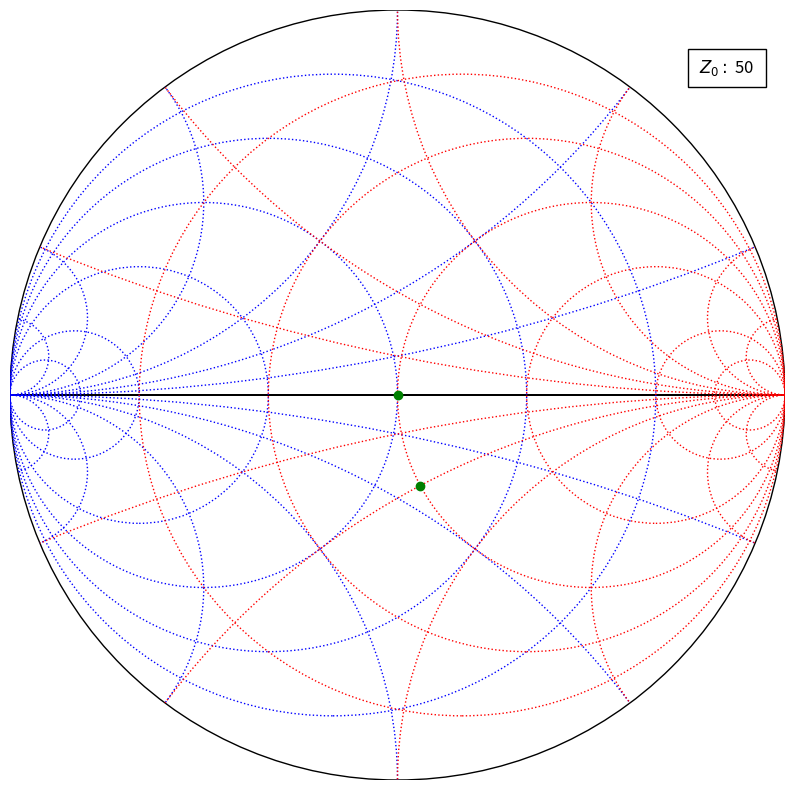

Source code (Python):
from typing import Any

import matplotlib.pyplot as plt
import numpy
import numpy as np
from matplotlib.patches import Circle, FancyArrowPatch, Rectangle
from matplotlib.lines import Line2D


class SmithChart(object):

    def __init__(self, ax):
        # Class Parameters
        self.ax = ax
        self.z0 = 50
        self.text_size = 12
        self.smith_circle = None
        self.normalized_values = [0.2, 0.5, 1, 2, 5, 10]
        self.impedance_color = 'red'
        self.admittance_color = 'blue'
        self.line_style = ':'

        # Initialize Smith Chart
        self.ax.axis('off')
        self.ax.axis(np.array([-1, 1, -1, 1]))
        self.draw_smith_chart()

    def draw_smith_chart(self):
        self.draw_chart()

        # Draw Additional Circles
        self.draw_admittance_circle()
        self.draw_impedance_circle()
        self.set_z0_text()

    def draw_chart(self):
        # Draw Outline Circle
        self.smith_circle = Circle((0, 0), 1, fc='none', ec='black')
        self.ax.add_patch(self.smith_circle)

        # Draw Horizontal Line
        line = FancyArrowPatch((-1, 0), (1, 0))
        self.ax.add_patch(line)

    def draw_impedance_circle(self):
        for constant_real in self.normalized_values:
            # Draw Constant Real Impedance Circles
            center = (constant_real / (constant_real + 1), 0)
            radius = 1 / (constant_real + 1)
            circle = Circle(center, radius, fc='none', ec=self.impedance_color, ls=self.line_style)
            self.ax.add_patch(circle)

            # Constant imaginary Impedance Circles
            i_center = (1, 1/constant_real)
            i_center_n = (1, -1/constant_real)
            i_radius = 1/constant_real
            circle = Circle(i_center, i_radius, fc='none', ec=self.impedance_color, ls=self.line_style)
            circle.set_clip_path(self.smith_circle)
            neg_const = Circle(i_center_n, i_radius, fc='none', ec=self.impedance_color, ls=self.line_style)
            neg_const.set_clip_path(self.smith_circle)
            self.ax.add_patch(circle)
            self.ax.add_patch(neg_const)

    def draw_admittance_circle(self):
        for constant_real in self.normalized_values:
            # Draw Constant Real Admittance Circles
            center = (- (constant_real / (constant_real + 1)), 0)
            print(center)
            radius = 1 / (constant_real + 1)
            circle = Circle(center, radius, fc='none', ec=self.admittance_color, ls=self.line_style)
            self.ax.add_patch(circle)

            # Draw Constant Imaginary Admittance Circles
            # Constant imaginary Impedance Circles
            i_center = (-1, 1 / constant_real)
            i_center_n = (-1, -1 / constant_real)
            i_radius = 1 / constant_real
            circle = Circle(i_center, i_radius, fc='none', ec=self.admittance_color, ls=self.line_style)
            circle.set_clip_path(self.smith_circle)
            neg_const = Circle(i_center_n, i_radius, fc='none', ec=self.admittance_color, ls=self.line_style)
            neg_const.set_clip_path(self.smith_circle)
            self.ax.add_patch(circle)
            self.ax.add_patch(neg_const)

    def set_z0_text(self):
        z0_text = f"$Z_0:$ {self.z0}"
        z0_box = Rectangle(xy=(0.75, 0.8), width=0.2, height=0.1, ec='black', fc='none')
        self.ax.add_patch(z0_box)
        rx, ry = z0_box.get_xy()
        tx = rx + z0_box.get_width() / 2.0
        ty = ry + z0_box.get_height() / 2.0
        self.ax.annotate(z0_text, (tx, ty), color='black', fontsize=self.text_size, ha='center', va='center')

    def add_start_impedance_text(self, value):
        start_impedance = complex(120)
        start = f"$Z_{{start}}:${start_impedance}Ω"
        self.ax.annotate(start, (-1, -0.9), color='red', fontsize=self.text_size)

    def add_target_impedance_text(self, value):
        target_impedance = complex(60, 0)
        target = f"$Z_{{target}}:${target_impedance}Ω"
        self.ax.annotate(target, (0.75, -0.9), color='green', fontsize=self.text_size)

    def plot(self, impedance):
        gamma = self.impedance_to_gamma(impedance)
        self.ax.plot(gamma.real, gamma.imag, 'o', color="green")

    def impedance_to_gamma(self, impedance):
        return complex(impedance - self.z0) / (impedance + self.z0)

    def admittance_to_gamma(self, admittance):
        return complex(admittance - 1 / self.z0) / (admittance + 1 / self.z0)

    def set_z0(self, value):
        if value > 0:
            self.z0 = value


if __name__ == '__main__':
    fig = plt.figure(figsize=(10, 10))
    ax = fig.add_subplot()
    sc = SmithChart(ax)
    sc.set_z0(60)
    z_target = complex(60)
    z_start = complex(60, -30)
    sc.plot(z_target)
    sc.plot(z_start)
    fig.show()
